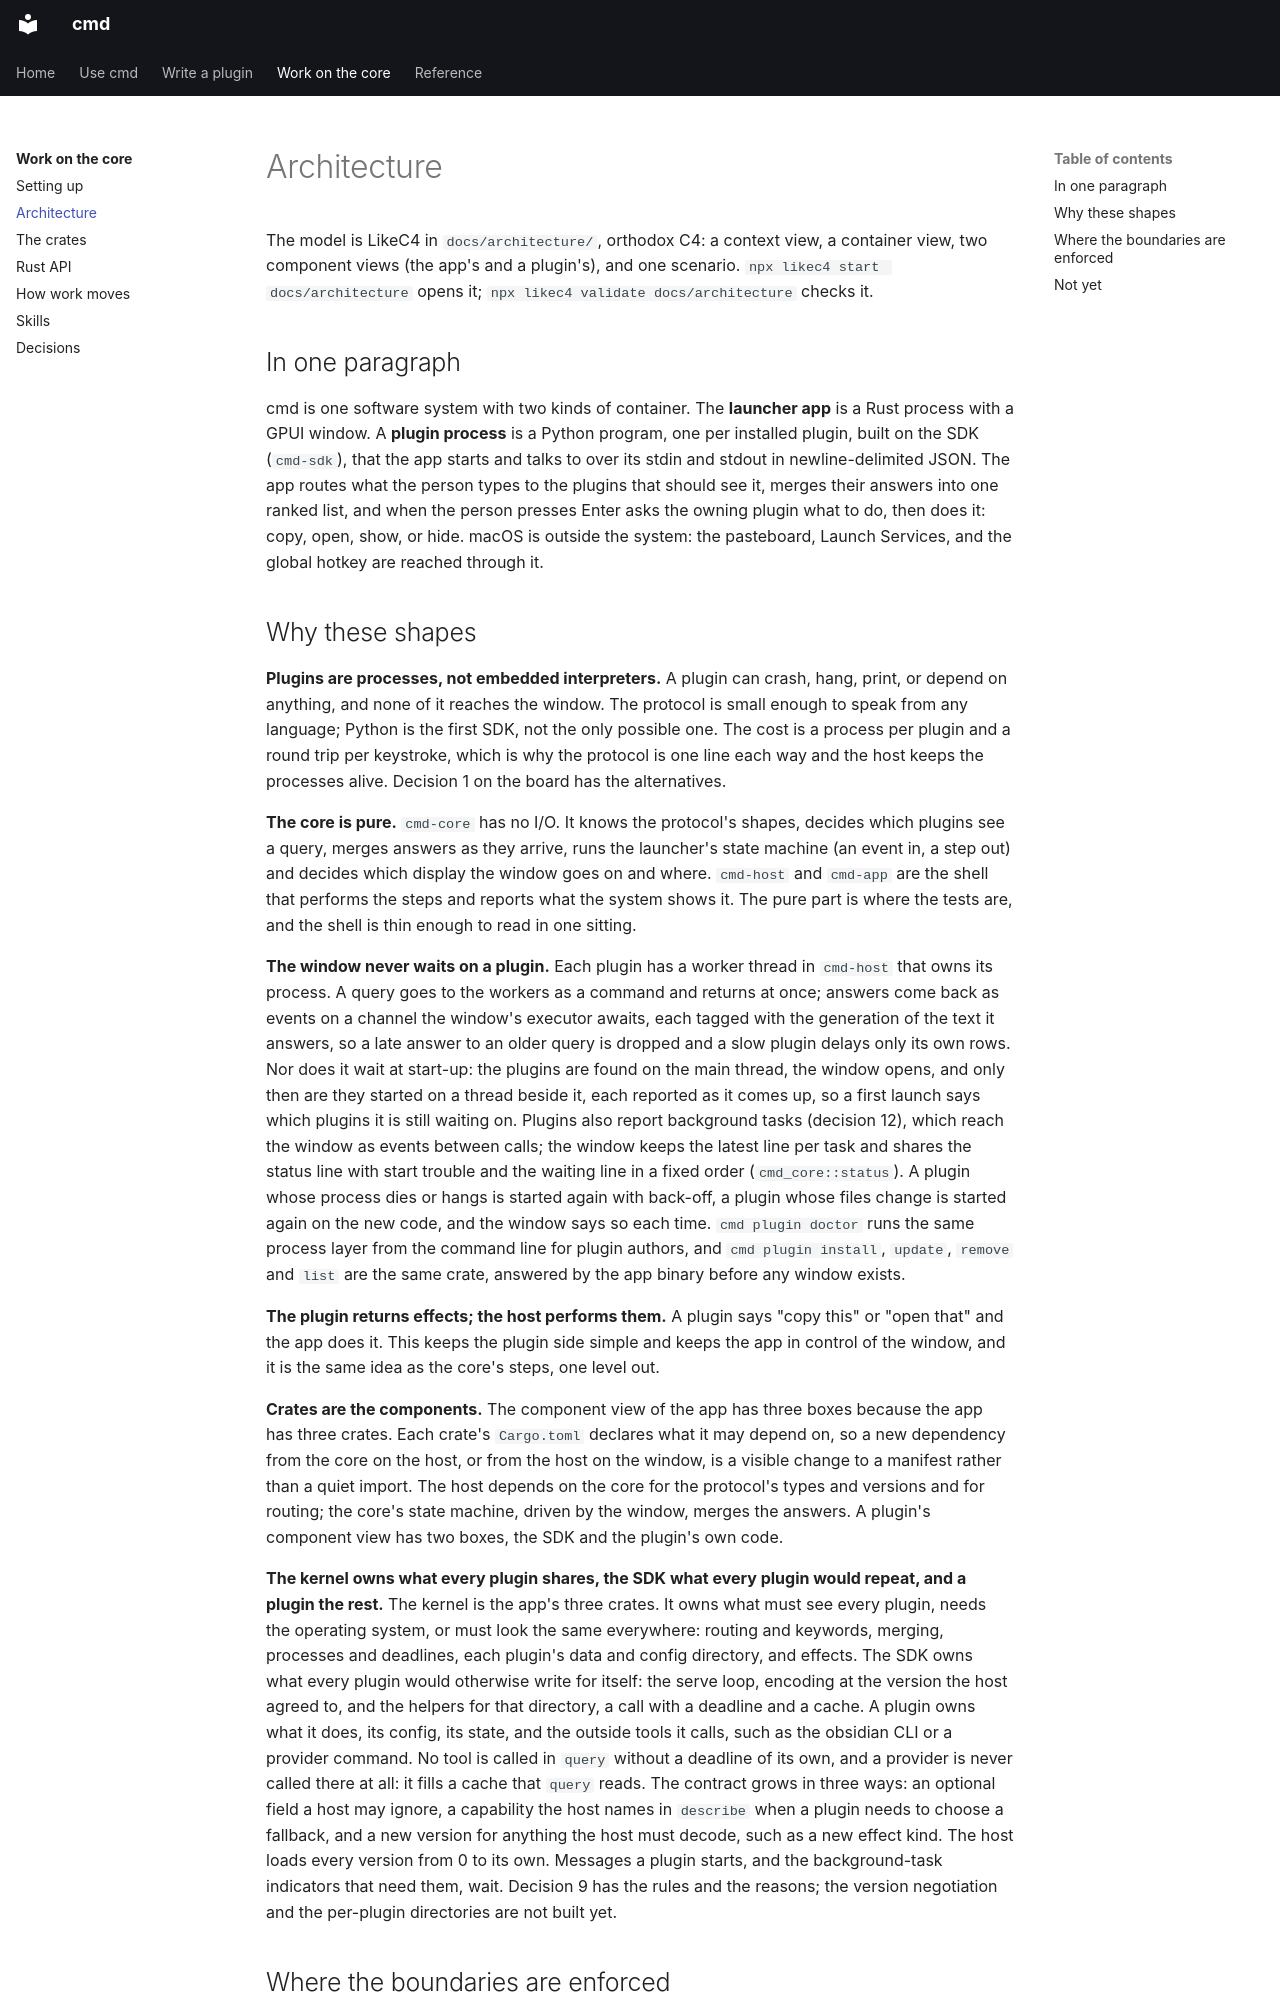

repository: brukhabtu/cmd · page: architecture/index.html · generator: mkdocs

# Architecture

The model is LikeC4 in `docs/architecture/`, orthodox C4: a context view, a container view,
two component views (the app's and a plugin's), and one scenario.
`npx likec4 start docs/architecture` opens it; `npx likec4 validate docs/architecture`
checks it.

## In one paragraph

cmd is one software system with two kinds of container. The **launcher app** is a Rust
process with a GPUI window. A **plugin process** is a Python program, one per installed
plugin, built on the SDK (`cmd-sdk`), that the app starts and talks to over its stdin and
stdout in newline-delimited JSON. The app routes what the person types to the plugins
that should see it, merges their answers into one ranked list, and when the person
presses Enter asks the owning plugin what to do, then does it: copy, open, show, or hide.
macOS is outside the system: the pasteboard, Launch Services, and the global hotkey are
reached through it.
